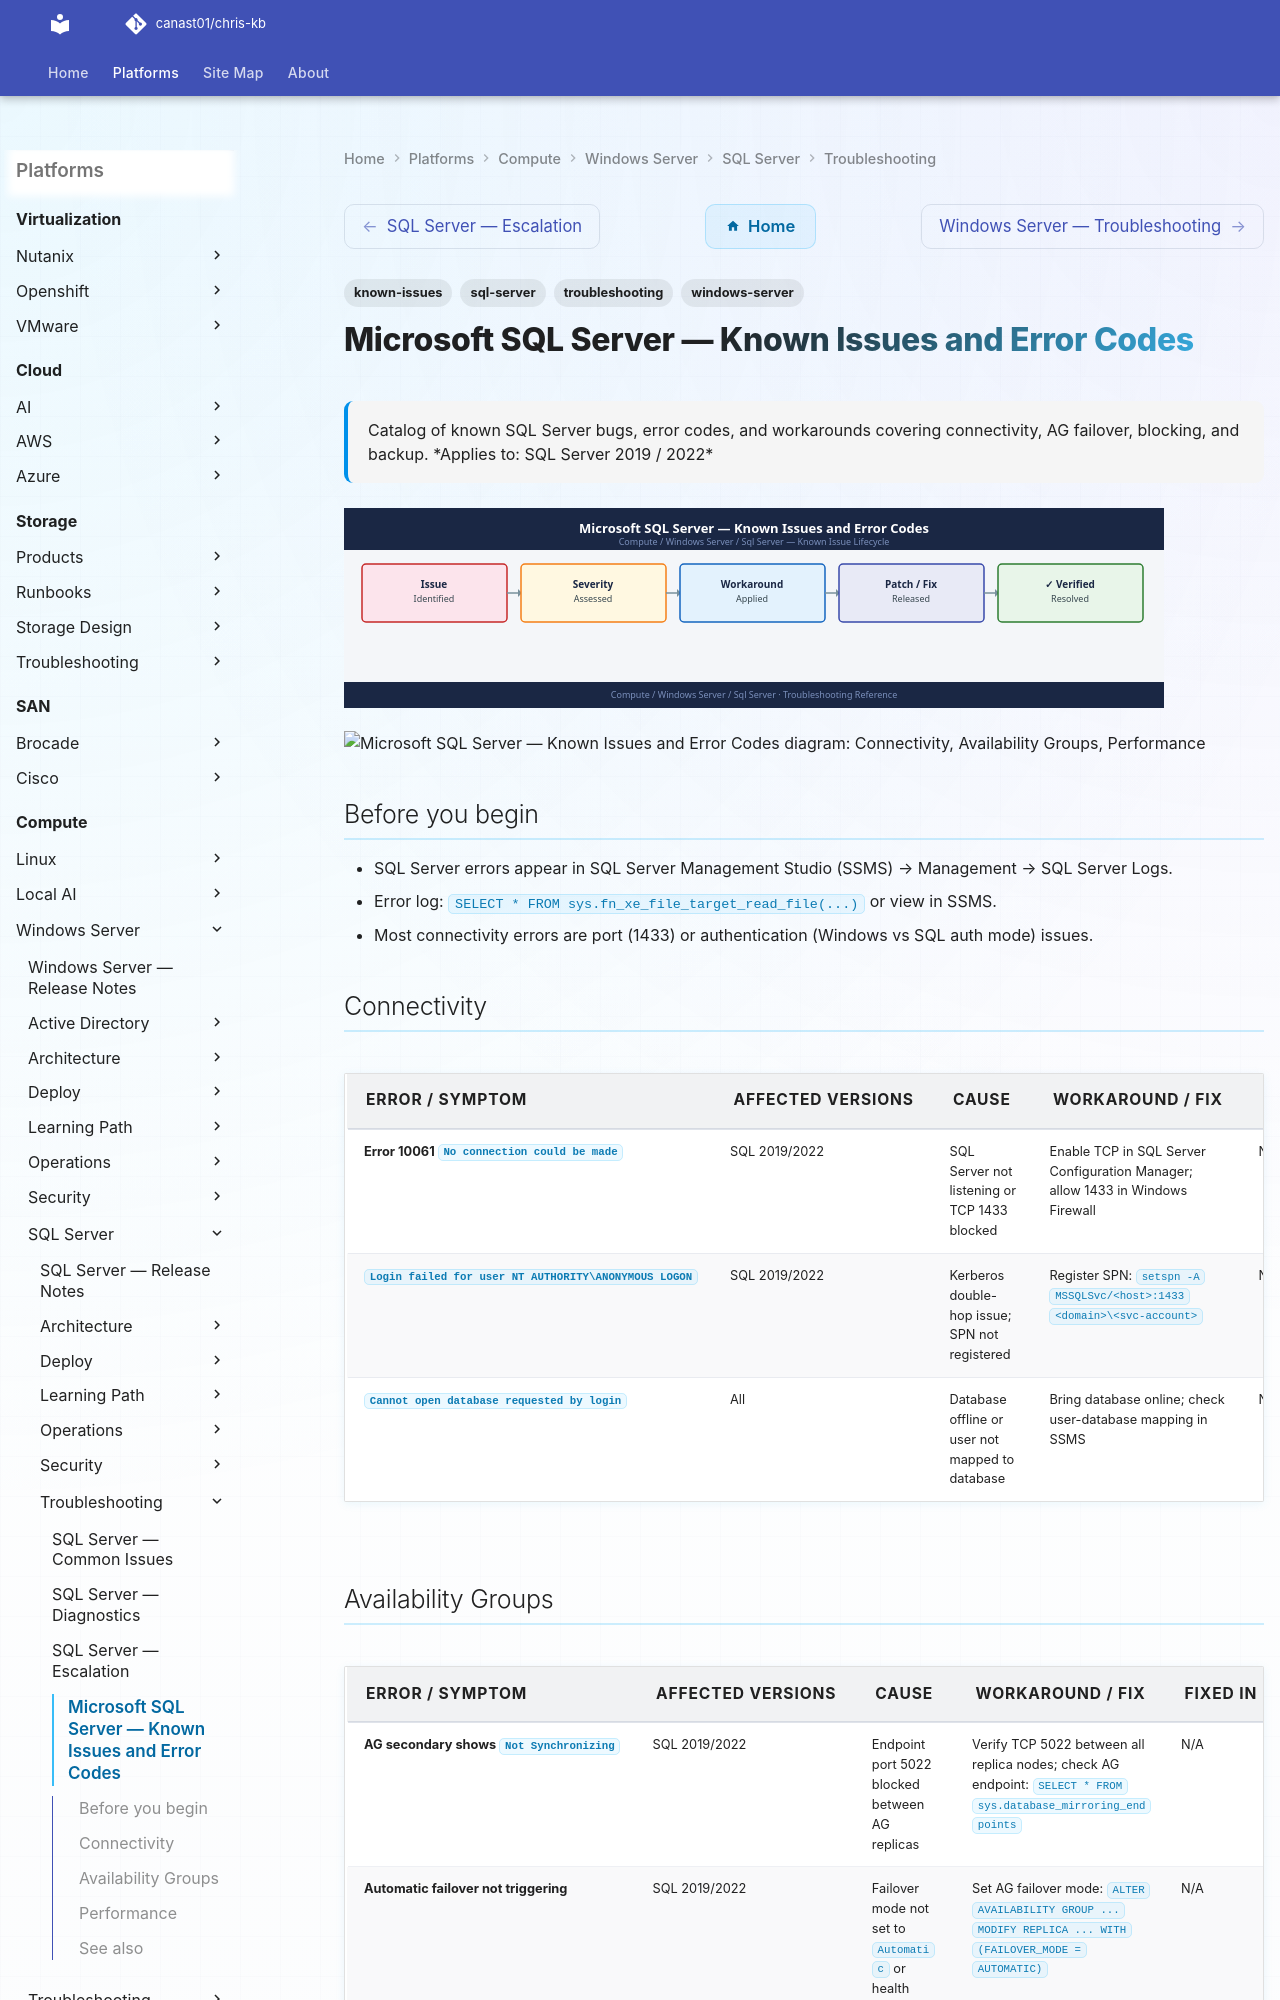

repository: canast01/chris-kb · page: compute/windows-server/sql-server/troubleshooting/known-issues/index.html · generator: mkdocs

---
tags:
  - troubleshooting
  - sql-server
  - windows-server
  - known-issues
description: "Catalog of known SQL Server bugs, error codes, and workarounds covering connectivity, AG failover, blocking, and backup."
---
# Microsoft SQL Server — Known Issues and Error Codes

<div class="kb-summary">
Catalog of known SQL Server bugs, error codes, and workarounds covering connectivity, AG failover, blocking, and backup.

*Applies to: SQL Server 2019 / 2022*
</div>
![Microsoft SQL Server — Known Issues and Error Codes](../../../../assets/compute-windows-server-sql-server-troubleshooting-known-issu.svg)





```d2
direction: down

symptom: Identify Symptom {shape: diamond}
connectivity: "Connectivity" {shape: rectangle}
availability_groups: "Availability Groups" {shape: rectangle}
performance: "Performance" {shape: rectangle}
resolution: Resolve or Escalate {shape: oval}

symptom -> connectivity: investigate
symptom -> availability_groups: investigate
symptom -> performance: investigate
connectivity -> resolution
availability_groups -> resolution
performance -> resolution
```

## Before you begin

- SQL Server errors appear in SQL Server Management Studio (SSMS) → Management → SQL Server Logs.
- Error log: `SELECT * FROM sys.fn_xe_file_target_read_file(...)` or view in SSMS.
- Most connectivity errors are port (1433) or authentication (Windows vs SQL auth mode) issues.
